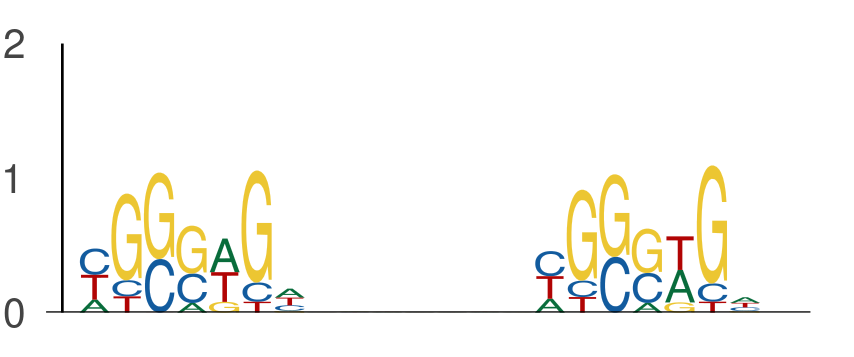

The data file committed next to this chart (first rows):
seq_index, start_position, end_position, is_reversed_complement
4029, 8, 15, 0
4029, 22, 29, 0
7709, 139, 146, 0
7709, 153, 160, 0
5400, 42, 49, 0
5400, 56, 63, 0
3139, 34, 41, 0
3139, 48, 55, 0
3139, 142, 149, 0
3139, 156, 163, 0
2747, 105, 112, 0
2747, 119, 126, 0
649, 85, 92, 0
649, 99, 106, 0
4952, 24, 31, 0
4952, 38, 45, 0
11096, 52, 59, 0
11096, 66, 73, 0
7475, 81, 88, 0
7475, 95, 102, 0
4017, 109, 116, 0
4017, 123, 130, 0
5571, 115, 122, 0
5571, 129, 136, 0
8048, 29, 36, 0
8048, 43, 50, 0
8048, 127, 134, 0
8048, 141, 148, 0
9509, 25, 32, 0
9509, 39, 46, 0
9679, 21, 28, 0
9679, 35, 42, 0
12711, 4, 11, 0
12711, 18, 25, 0
11253, 63, 70, 0
11253, 77, 84, 0
8306, 73, 80, 0
8306, 87, 94, 0
6239, 108, 115, 0
6239, 122, 129, 0
12519, 67, 74, 0
12519, 81, 88, 0
11910, 95, 102, 0
11910, 109, 116, 0
3778, 47, 54, 0
3778, 61, 68, 0
3778, 61, 68, 0
3778, 75, 82, 0
4931, 41, 48, 0
4931, 55, 62, 0
11154, 95, 102, 0
11154, 109, 116, 0
2754, 139, 146, 0
2754, 153, 160, 0
9149, 95, 102, 0
9149, 109, 116, 0
11133, 3, 10, 0
11133, 17, 24, 0
6359, 138, 145, 0
6359, 152, 159, 0
... 808 more rows
